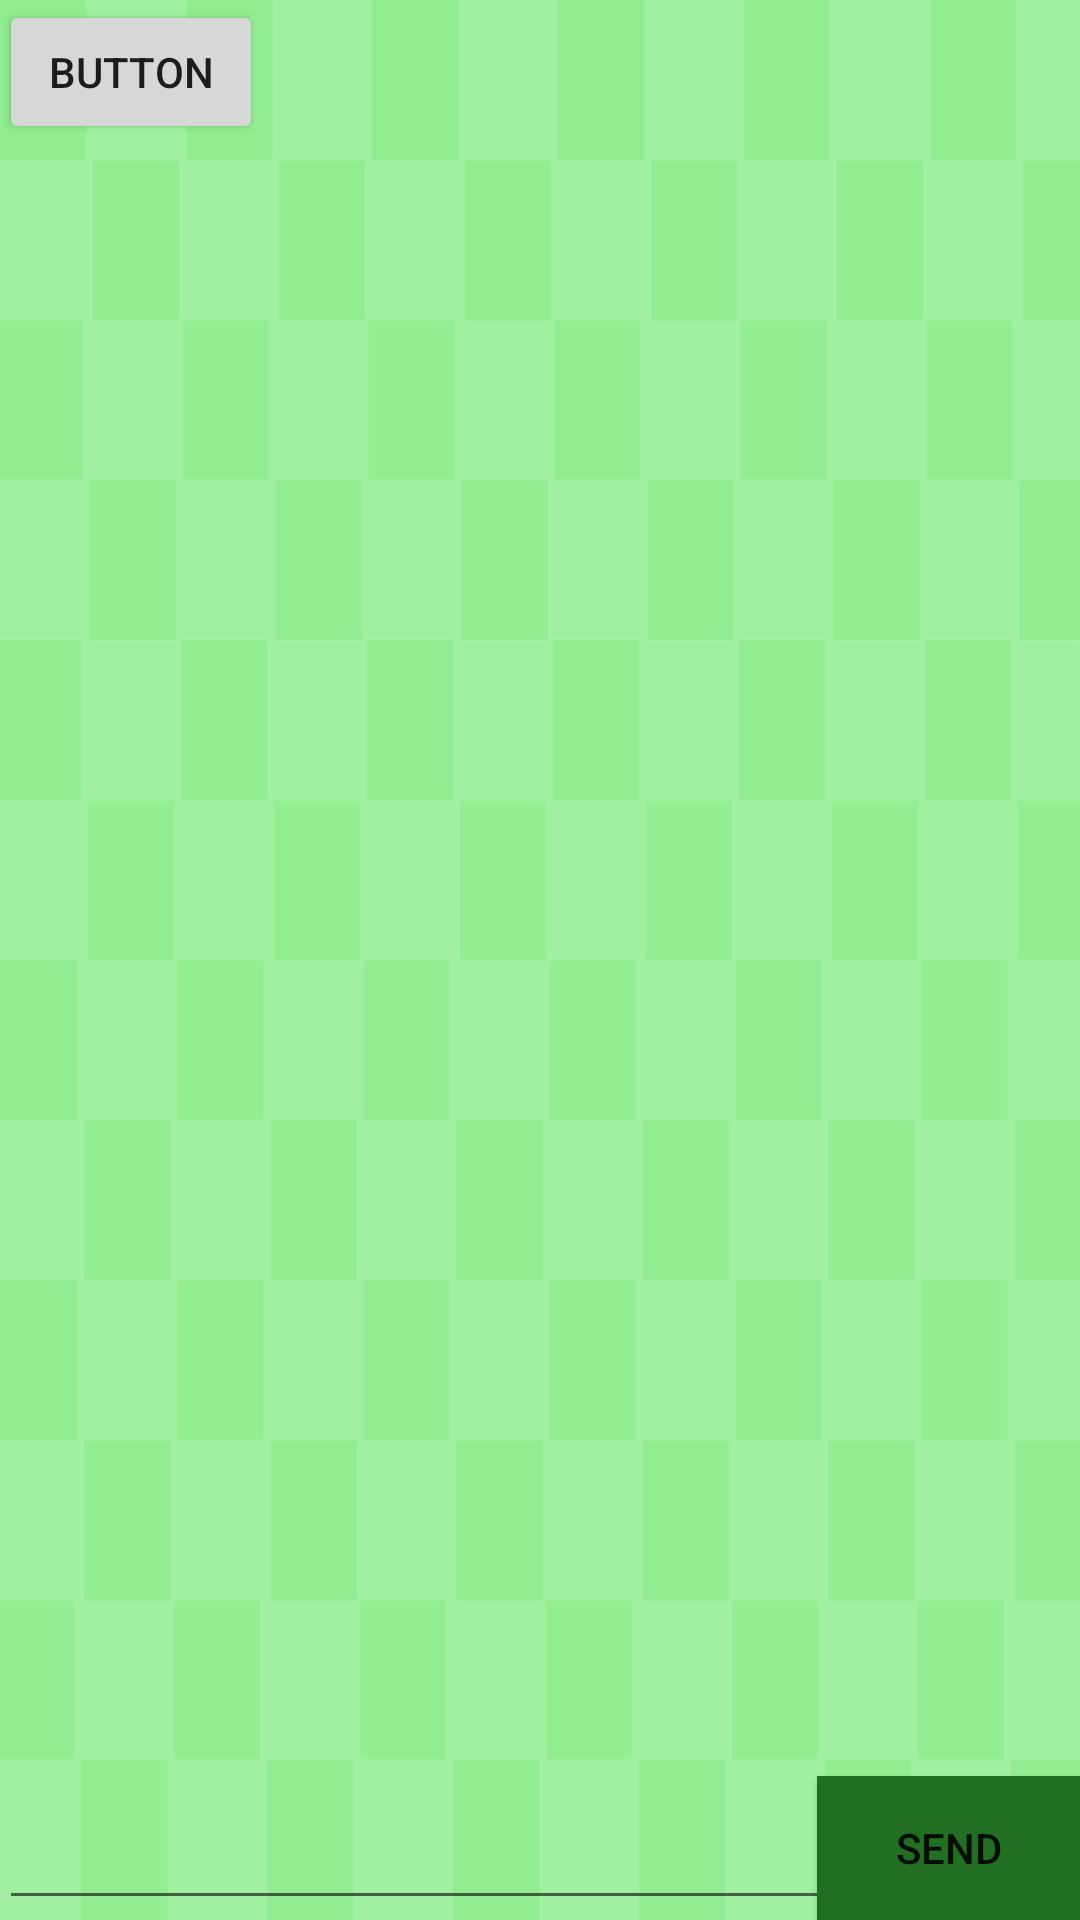

Produce the Android XML layout that renders to this screen, including the resource entries it uses.
<!-- AndroidManifest.xml: application theme AppTheme -->
<!-- res/layout/activity_chat.xml -->
<?xml version="1.0" encoding="utf-8"?>
<RelativeLayout xmlns:android="http://schemas.android.com/apk/res/android"
    xmlns:tools="http://schemas.android.com/tools"
    android:id="@+id/activity_chat"
    android:layout_width="match_parent"
    android:layout_height="match_parent"
    android:paddingBottom="@dimen/activity_vertical_margin"
    android:paddingLeft="@dimen/activity_horizontal_margin"
    android:paddingRight="@dimen/activity_horizontal_margin"
    android:paddingTop="@dimen/activity_vertical_margin"
    android:background="@drawable/background"
    tools:context="com.das.mychat.ChatActivity">

    <EditText
        android:layout_width="match_parent"
        android:layout_height="wrap_content"
        android:inputType="textPersonName"
        android:ems="10"
        android:layout_alignParentBottom="true"
        android:layout_alignParentLeft="true"
        android:layout_alignParentStart="true"
        android:id="@+id/chatEditText" />

    <ListView
        android:layout_width="match_parent"
        android:layout_height="match_parent"
        android:layout_above="@+id/chatEditText"
        android:layout_alignParentLeft="true"
        android:layout_alignParentStart="true"
        android:id="@+id/chatListView" />

    <Button
        android:text="Send"
        android:layout_width="wrap_content"
        android:layout_height="wrap_content"
        android:layout_alignParentBottom="true"
        android:layout_alignParentRight="true"
        android:layout_alignParentEnd="true"
        android:id="@+id/sendChatButton"
        android:background="@color/green_dark"
        android:onClick="sendChat"/>

    <Button
        android:id="@+id/btVoice"
        android:layout_width="wrap_content"
        android:layout_height="wrap_content"
        android:onClick="chatBot"
        android:text="Button" />

</RelativeLayout>
<!-- resources referenced by this layout -->
<resources>
  <color name="green_dark">#226E22</color>
  <!-- drawable background: png bitmap (drawable-hdpi, 27974 bytes) -->
  <style name="AppTheme" parent="Theme.AppCompat.Light.DarkActionBar">
          
          <item name="colorPrimary">@color/green_dark</item>
          <item name="colorPrimaryDark">@color/green_light</item>
          <item name="colorAccent">@color/green_dark</item>
      </style>
  <color name="green_light">#5FBA6F</color>
</resources>
